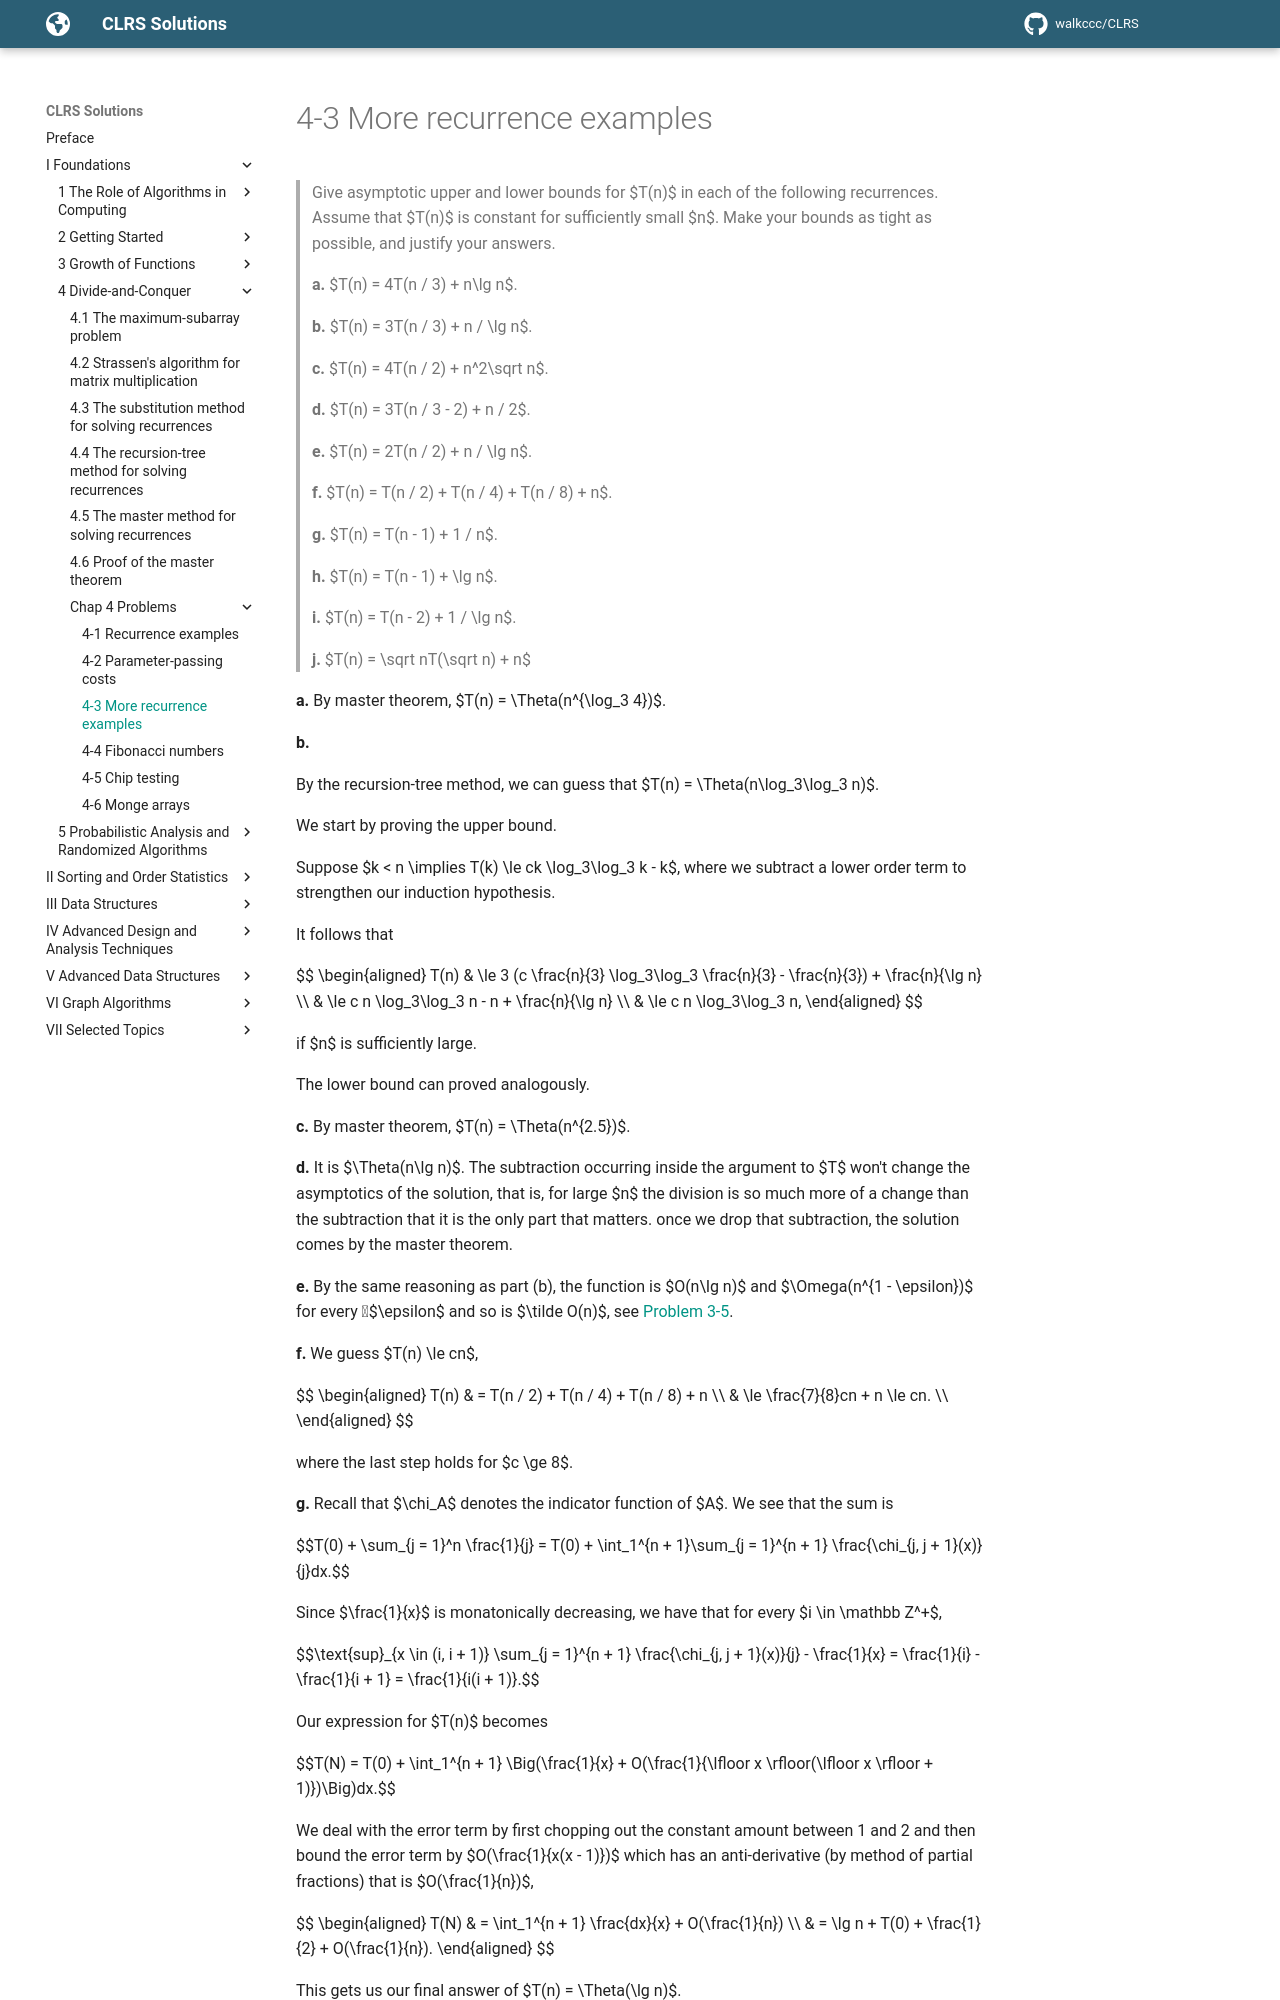

repository: walkccc/CLRS · page: Chap04/Problems/4-3/index.html · generator: mkdocs

> Give asymptotic upper and lower bounds for $T(n)$ in each of the following recurrences. Assume that $T(n)$ is constant for sufficiently small $n$. Make your bounds as tight as possible, and justify your answers.
>
> **a.** $T(n) = 4T(n / 3) + n\lg n$.
>
> **b.** $T(n) = 3T(n / 3) + n / \lg n$.
>
> **c.** $T(n) = 4T(n / 2) + n^2\sqrt n$.
>
> **d.** $T(n) = 3T(n / 3 - 2) + n / 2$.
>
> **e.** $T(n) = 2T(n / 2) + n / \lg n$.
>
> **f.** $T(n) = T(n / 2) + T(n / 4) + T(n / 8) + n$.
>
> **g.** $T(n) = T(n - 1) + 1 / n$.
>
> **h.** $T(n) = T(n - 1) + \lg n$.
>
> **i.** $T(n) = T(n - 2) + 1 / \lg n$.
>
> **j.** $T(n) = \sqrt nT(\sqrt n) + n$

**a.** By master theorem, $T(n) = \Theta(n^{\log_3 4})$.

**b.**

By the recursion-tree method, we can guess that $T(n) = \Theta(n\log_3\log_3 n)$.

We start by proving the upper bound.

Suppose $k < n \implies T(k) \le ck \log_3\log_3 k - k$, where we subtract a lower order term to strengthen our induction hypothesis.

It follows that

$$
\begin{aligned}
T(n) & \le 3 (c \frac{n}{3} \log_3\log_3 \frac{n}{3} - \frac{n}{3}) + \frac{n}{\lg n} \\\\
     & \le c n \log_3\log_3 n - n + \frac{n}{\lg n} \\\\
     & \le c n \log_3\log_3 n,
\end{aligned}
$$

if $n$ is sufficiently large.

The lower bound can proved analogously.

**c.** By master theorem, $T(n) = \Theta(n^{2.5})$.

**d.** It is $\Theta(n\lg n)$. The subtraction occurring inside the argument to $T$ won't change the asymptotics of the solution, that is, for large $n$ the division is so much more of a change than the subtraction that it is the only part that matters. once we drop that subtraction, the solution comes by the master theorem.

**e.** By the same reasoning as part (b), the function is $O(n\lg n)$ and $\Omega(n^{1 - \epsilon})$ for every $\epsilon$ and so is $\tilde O(n)$, see [Problem 3-5](../../../Chap03/Problems/3-5).

**f.** We guess $T(n) \le cn$,

$$
\begin{aligned}
T(n) & =   T(n / 2) + T(n / 4) + T(n / 8) + n \\\\
     & \le \frac{7}{8}cn + n \le cn. \\\\
\end{aligned}
$$

where the last step holds for $c \ge 8$.

**g.** Recall that $\chi_A$ denotes the indicator function of $A$. We see that the sum is

$$T(0) + \sum_{j = 1}^n \frac{1}{j} = T(0) + \int_1^{n + 1}\sum_{j = 1}^{n + 1} \frac{\chi_{j, j + 1}(x)}{j}dx.$$

Since $\frac{1}{x}$ is monatonically decreasing, we have that for every $i \in \mathbb Z^+$,

$$\text{sup}\_{x \in (i, i + 1)} \sum\_{j = 1}^{n + 1} \frac{\chi_{j, j + 1}(x)}{j} - \frac{1}{x} = \frac{1}{i} - \frac{1}{i + 1} = \frac{1}{i(i + 1)}.$$

Our expression for $T(n)$ becomes

$$T(N) = T(0) + \int_1^{n + 1} \Big(\frac{1}{x} + O(\frac{1}{\lfloor x \rfloor(\lfloor x \rfloor + 1)})\Big)dx.$$

We deal with the error term by first chopping out the constant amount between 1 and 2 and then bound the error term by $O(\frac{1}{x(x - 1)})$ which has an anti-derivative (by method of partial fractions) that is $O(\frac{1}{n})$,
